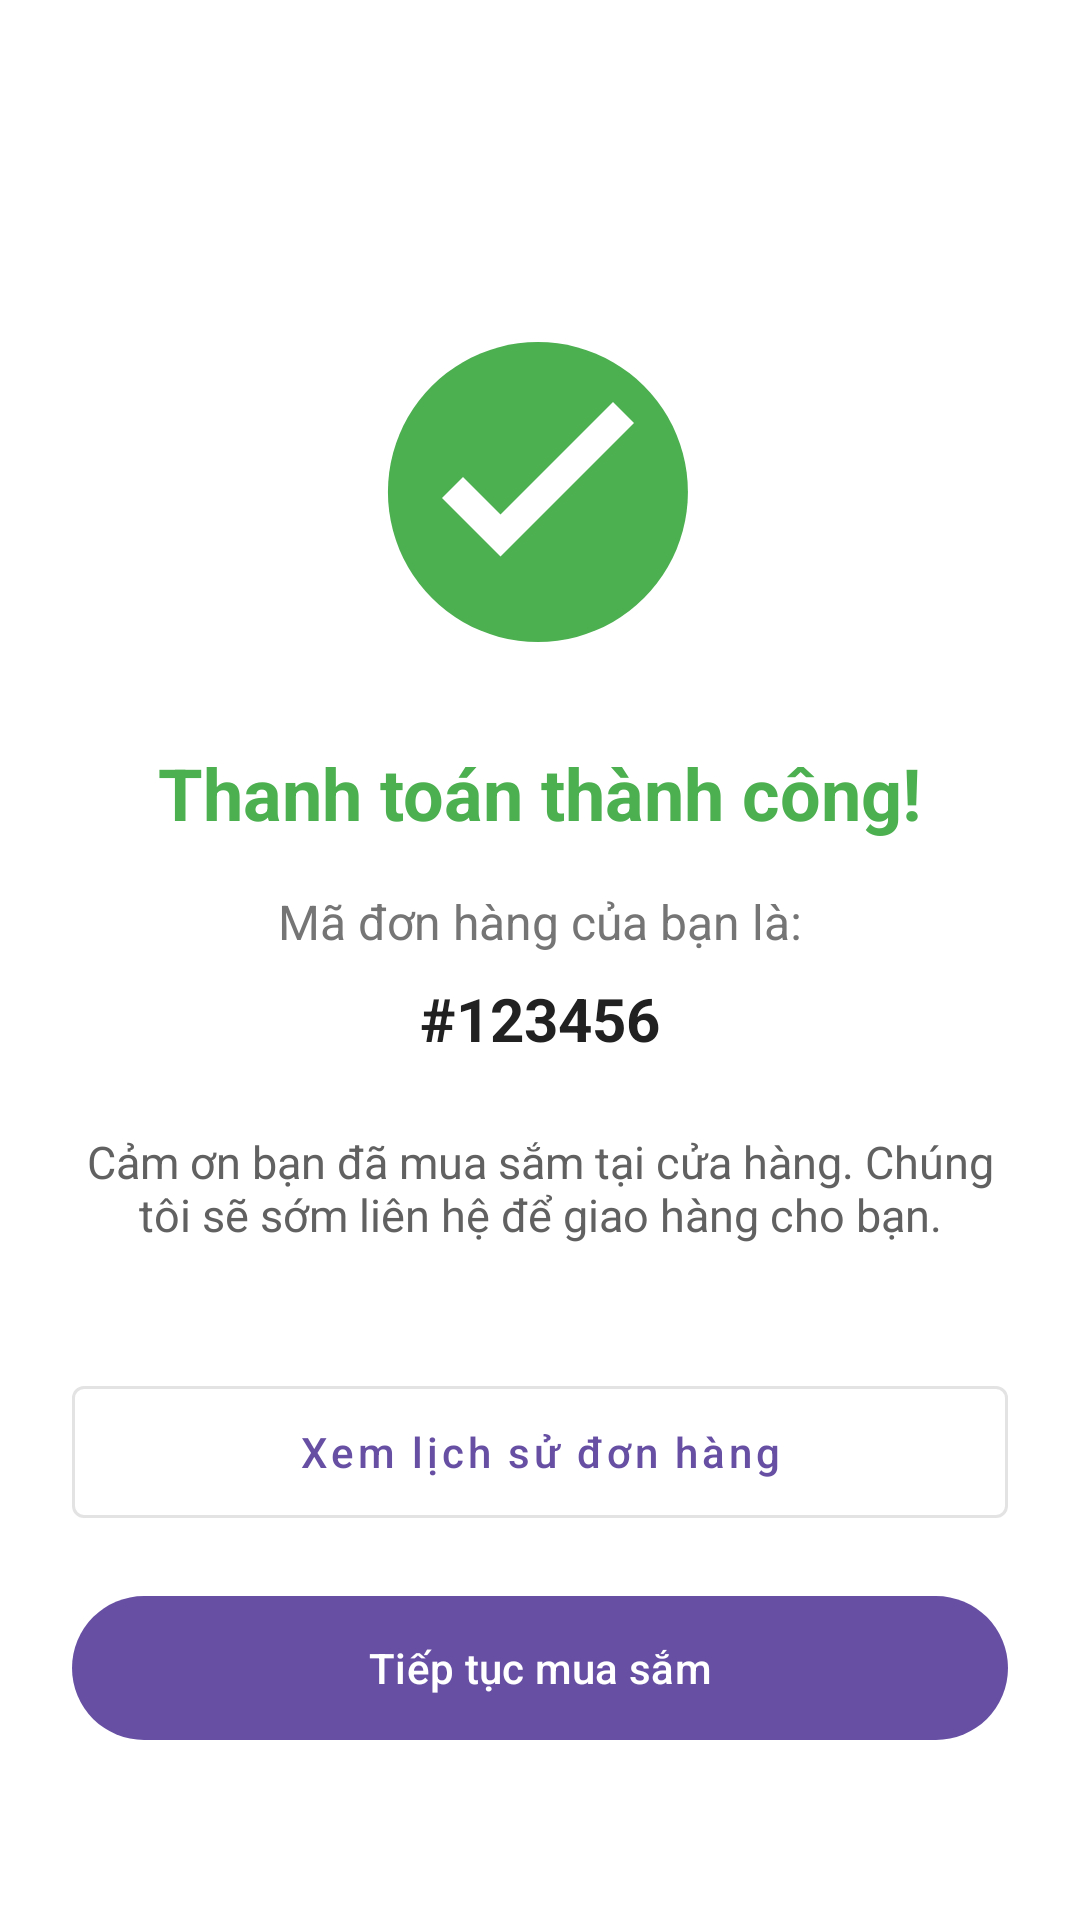

Reconstruct the res/layout file that produces this screen, plus the resources it refers to.
<!-- AndroidManifest.xml: application theme Theme.Material3.DayNight.NoActionBar -->
<!-- res/layout/activity_order_success.xml -->
<?xml version="1.0" encoding="utf-8"?>
<androidx.constraintlayout.widget.ConstraintLayout xmlns:android="http://schemas.android.com/apk/res/android"
    xmlns:app="http://schemas.android.com/apk/res-auto"
    xmlns:tools="http://schemas.android.com/tools"
    android:layout_width="match_parent"
    android:layout_height="match_parent"
    android:background="@color/white"
    android:padding="24dp">

    <ImageView
        android:id="@+id/ivSuccess"
        android:layout_width="120dp"
        android:layout_height="120dp"
        android:layout_marginTop="80dp"
        android:src="@drawable/ic_success_circle"
        app:layout_constraintEnd_toEndOf="parent"
        app:layout_constraintHorizontal_bias="0.497"
        app:layout_constraintStart_toStartOf="parent"
        app:layout_constraintTop_toTopOf="parent"
       />

    <TextView
        android:id="@+id/tvTitle"
        android:layout_width="wrap_content"
        android:layout_height="wrap_content"
        android:layout_marginTop="24dp"
        android:text="Thanh toán thành công!"
        android:textColor="#4CAF50"
        android:textSize="24sp"
        android:textStyle="bold"
        app:layout_constraintEnd_toEndOf="parent"
        app:layout_constraintStart_toStartOf="parent"
        app:layout_constraintTop_toBottomOf="@id/ivSuccess" />

    <TextView
        android:id="@+id/tvOrderLabel"
        android:layout_width="wrap_content"
        android:layout_height="wrap_content"
        android:layout_marginTop="16dp"
        android:text="Mã đơn hàng của bạn là:"
        android:textColor="#757575"
        android:textSize="16sp"
        app:layout_constraintEnd_toEndOf="parent"
        app:layout_constraintStart_toStartOf="parent"
        app:layout_constraintTop_toBottomOf="@id/tvTitle" />

    <TextView
        android:id="@+id/tvOrderId"
        android:layout_width="wrap_content"
        android:layout_height="wrap_content"
        android:layout_marginTop="8dp"
        android:text="#123456"
        android:textColor="#212121"
        android:textSize="20sp"
        android:textStyle="bold"
        app:layout_constraintEnd_toEndOf="parent"
        app:layout_constraintStart_toStartOf="parent"
        app:layout_constraintTop_toBottomOf="@id/tvOrderLabel" />

    <TextView
        android:id="@+id/tvMessage"
        android:layout_width="0dp"
        android:layout_height="wrap_content"
        android:layout_marginTop="24dp"
        android:gravity="center"
        android:text="Cảm ơn bạn đã mua sắm tại cửa hàng. Chúng tôi sẽ sớm liên hệ để giao hàng cho bạn."
        android:textColor="#616161"
        android:textSize="15sp"
        app:layout_constraintEnd_toEndOf="parent"
        app:layout_constraintStart_toStartOf="parent"
        app:layout_constraintTop_toBottomOf="@id/tvOrderId" />

    <com.google.android.material.button.MaterialButton
        android:id="@+id/btnViewOrders"
        style="@style/Widget.MaterialComponents.Button.OutlinedButton"
        android:layout_width="match_parent"
        android:layout_height="56dp"
        android:layout_marginBottom="16dp"
        android:text="Xem lịch sử đơn hàng"
        android:textAllCaps="false"
        app:layout_constraintBottom_toTopOf="@id/btnHome" />

    <com.google.android.material.button.MaterialButton
        android:id="@+id/btnHome"
        android:layout_width="match_parent"
        android:layout_height="56dp"
        android:layout_marginBottom="32dp"
        android:text="Tiếp tục mua sắm"
        android:textAllCaps="false"
        app:layout_constraintBottom_toBottomOf="parent" />

</androidx.constraintlayout.widget.ConstraintLayout>
<!-- resources referenced by this layout -->
<resources>
  <color name="white">#FFFFFFFF</color>
  <!-- drawable ic_success_circle (drawable) -->
  <vector xmlns:android="http://schemas.android.com/apk/res/android"
      android:width="24dp"
      android:height="24dp"
      android:viewportWidth="24"
      android:viewportHeight="24">
  
      
      <path
          android:fillColor="#4CAF50"
          android:pathData="M12,2
                            A10,10 0 1,1 11.99,2z"/>
  
      
      <path
          android:fillColor="#FFFFFF"
          android:pathData="M9.5,13.5
                            L7,11
                            L5.6,12.4
                            L9.5,16.3
                            L18.4,7.4
                            L17,6z"/>
  </vector>
</resources>
